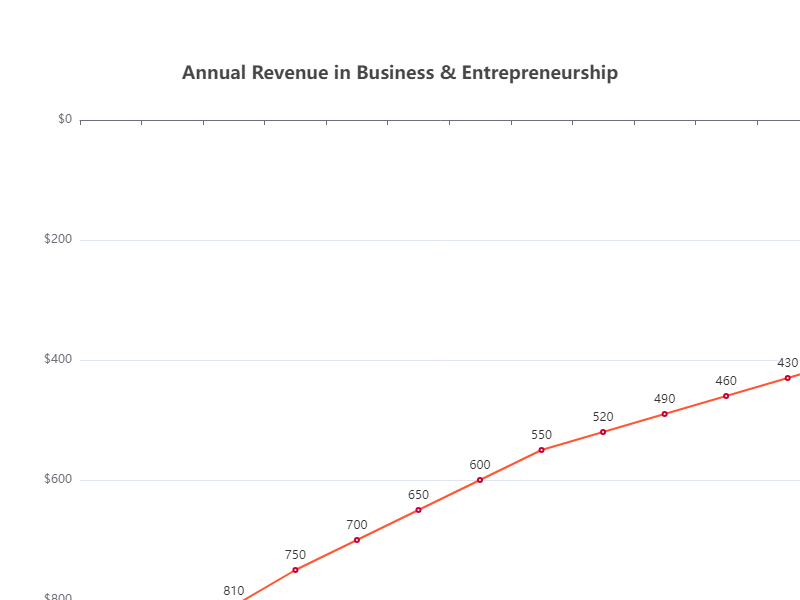

Source data for this figure (header and first rows):
Year, Revenue
2010, 950
2011, 870
2012, 810
2013, 750
2014, 700
2015, 650
2016, 600
2017, 550
2018, 520
2019, 490
2020, 460
2021, 430
2022, 400
